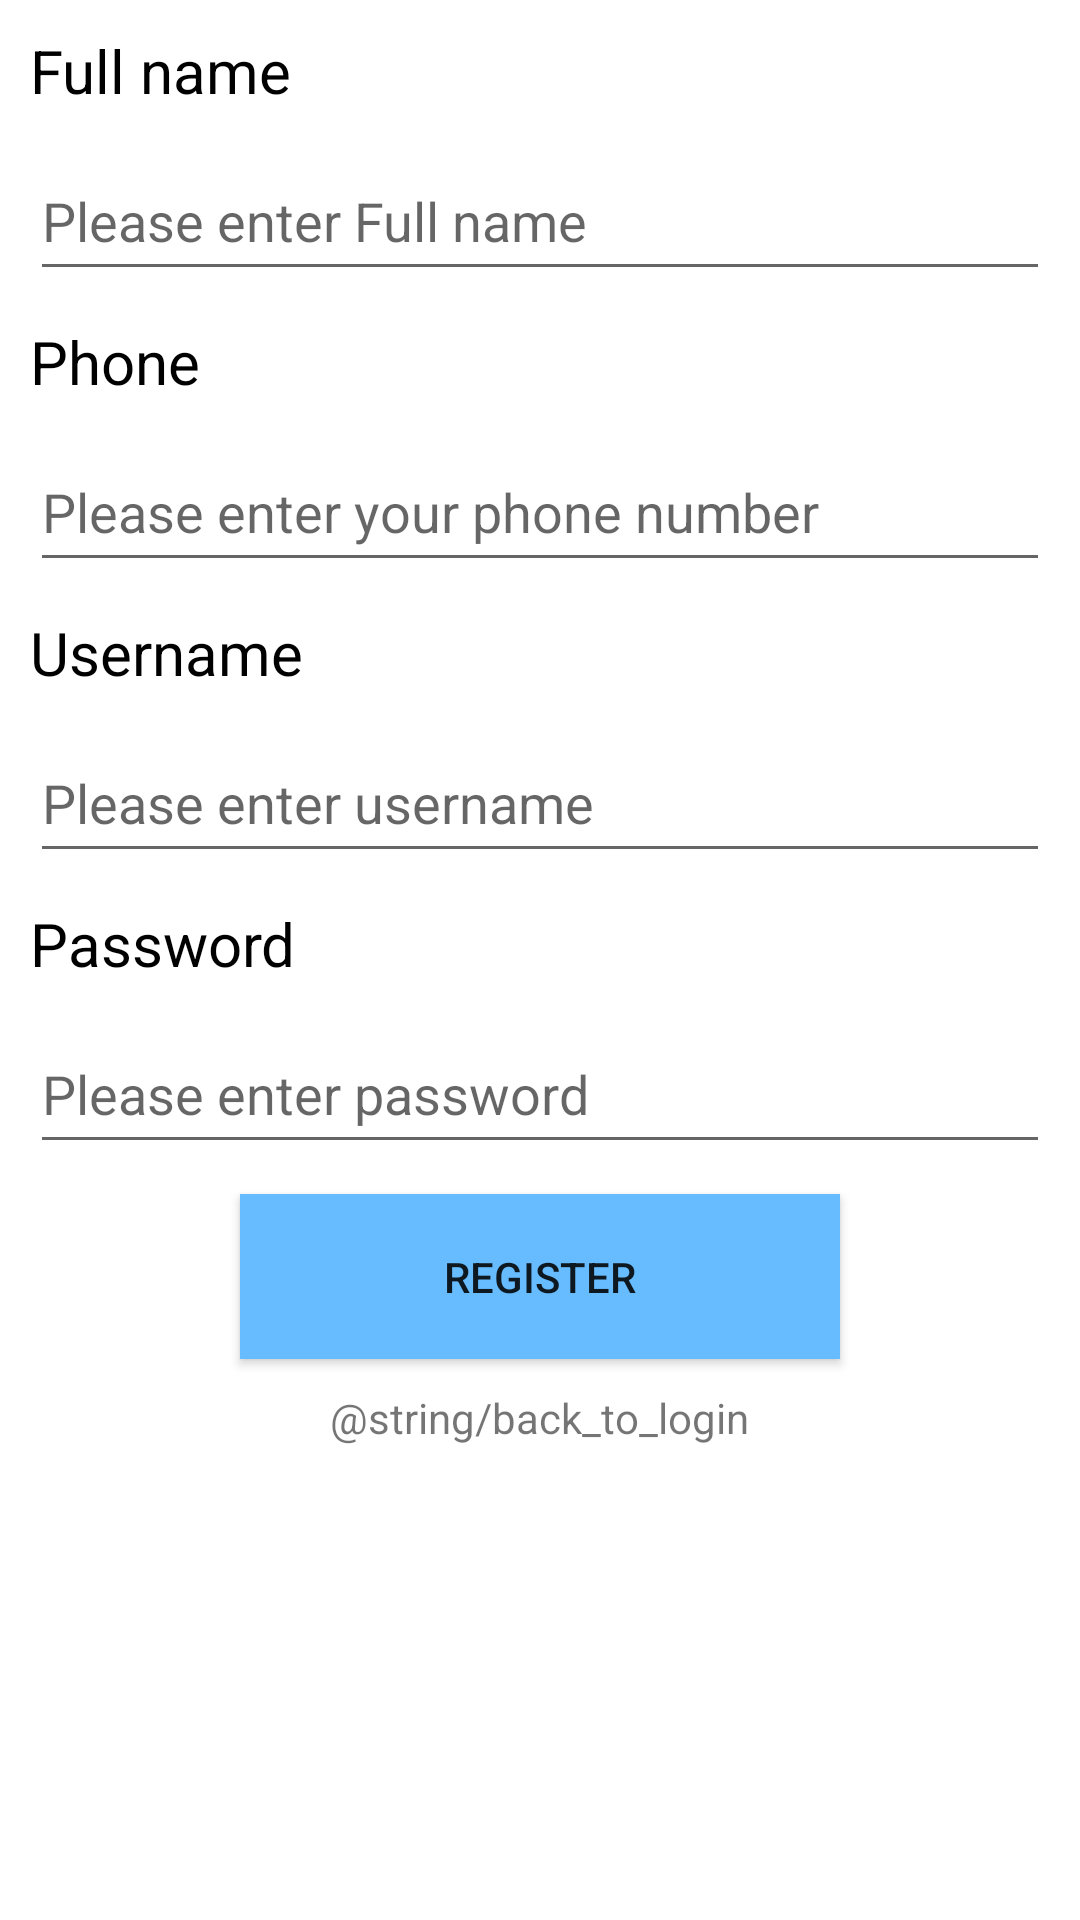

Produce the Android XML layout that renders to this screen, including the resource entries it uses.
<!-- AndroidManifest.xml: application theme Theme.Mobile_Labs_20521271 -->
<!-- res/layout/activity_register.xml -->
<?xml version="1.0" encoding="utf-8"?>
<androidx.constraintlayout.widget.ConstraintLayout
    xmlns:android="http://schemas.android.com/apk/res/android"
    xmlns:app="http://schemas.android.com/apk/res-auto"
    xmlns:tools="http://schemas.android.com/tools"
    android:layout_width="match_parent"
    android:layout_height="match_parent"
    tools:context=".RegisterActivity">
    <LinearLayout
        android:id="@+id/linearLayout"
        android:layout_width="0dp"
        android:layout_height="wrap_content"
        android:orientation="vertical"
        android:padding="10dp"
        app:layout_constraintEnd_toEndOf="parent"
        app:layout_constraintStart_toStartOf="parent"
        app:layout_constraintTop_toTopOf="parent">

        <TextView
            android:layout_width="wrap_content"
            android:layout_height="wrap_content"
            android:layout_marginBottom="10dp"
            android:text="Full name"
            android:textSize="20dp"
            android:textColor="@color/black"/>

        <EditText
            android:id="@+id/full_name"
            android:layout_width="match_parent"
            android:layout_height="50dp"
            android:layout_marginBottom="10dp"
            android:inputType="text"
            android:singleLine="true"
            android:hint="Please enter Full name"/>
        <TextView
            android:layout_width="wrap_content"
            android:layout_height="wrap_content"
            android:layout_marginBottom="10dp"
            android:text="Phone"
            android:textSize="20dp"
            android:textColor="@color/black"/>

        <EditText
            android:id="@+id/phone"
            android:layout_width="match_parent"
            android:layout_height="50dp"
            android:layout_marginBottom="10dp"
            android:inputType="text"
            android:singleLine="true"
            android:hint="Please enter your phone number"/>
        <TextView
            android:layout_width="wrap_content"
            android:layout_height="wrap_content"
            android:layout_marginBottom="10dp"
            android:text="Username"
            android:textSize="20dp"
            android:textColor="@color/black"/>

        <EditText
            android:id="@+id/username"
            android:layout_width="match_parent"
            android:layout_height="50dp"
            android:layout_marginBottom="10dp"
            android:inputType="text"
            android:singleLine="true"
            android:hint="Please enter username"/>

        <TextView
            android:layout_width="wrap_content"
            android:layout_height="wrap_content"
            android:layout_marginBottom="10dp"
            android:text="Password"
            android:textSize="20dp"
            android:textColor="@color/black"/>

        <EditText
            android:id="@+id/password"
            android:layout_width="match_parent"
            android:layout_height="50dp"
            android:layout_marginBottom="10dp"
            android:inputType="textPassword"
            android:singleLine="true"
            android:hint="Please enter password"/>


        <Button
            android:id="@+id/btnRegister"
            android:layout_width="200dp"
            android:layout_height="55dp"
            android:layout_marginBottom="10dp"
            android:background="#67BCFF"
            android:text="Register"
            android:layout_gravity="center"/>

        <TextView
            android:id="@+id/login_link"
            android:layout_width="wrap_content"
            android:layout_height="wrap_content"
            android:layout_gravity="center"
            android:text="@string/back_to_login"/>
    </LinearLayout>

</androidx.constraintlayout.widget.ConstraintLayout>
<!-- resources referenced by this layout -->
<resources>
  <color name="black">#FF000000</color>
  <style name="Theme.Mobile_Labs_20521271" parent="Theme.MaterialComponents.DayNight.DarkActionBar">
          
          <item name="colorPrimary">@color/purple_500</item>
          <item name="colorPrimaryVariant">@color/purple_700</item>
          <item name="colorOnPrimary">@color/white</item>
          
          <item name="colorSecondary">@color/teal_200</item>
          <item name="colorSecondaryVariant">@color/teal_700</item>
          <item name="colorOnSecondary">@color/black</item>
          
          <item name="android:statusBarColor">?attr/colorPrimaryVariant</item>
          
      </style>
  <color name="purple_500">#FF6200EE</color>
  <color name="purple_700">#FF3700B3</color>
  <color name="white">#FFFFFFFF</color>
  <color name="teal_200">#FF03DAC5</color>
  <color name="teal_700">#FF018786</color>
</resources>
